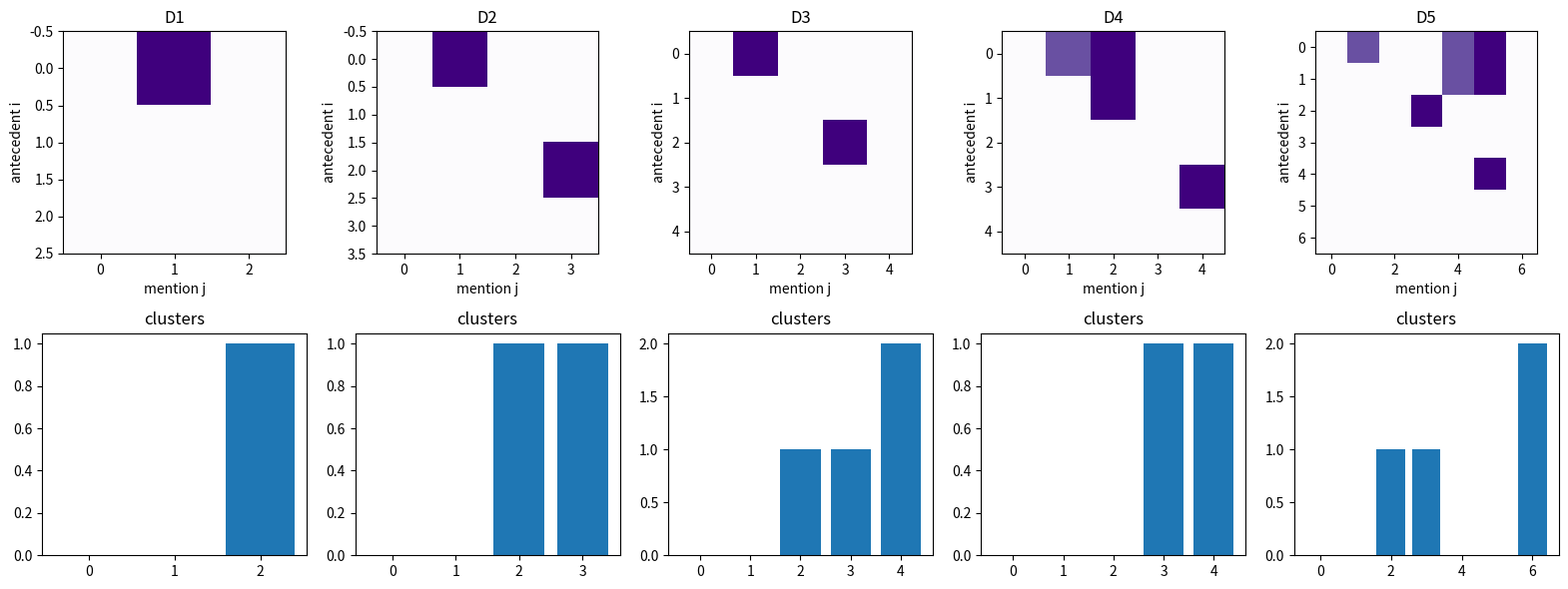
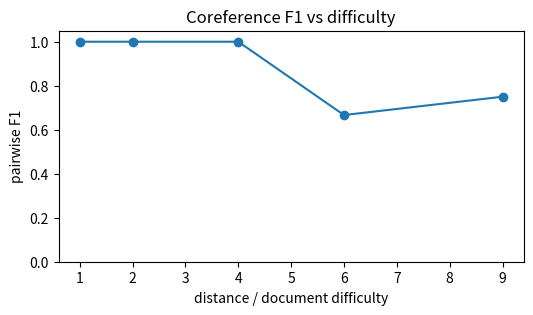

These charts were generated, in order, by the following Python code:
import math
import random
from collections import Counter
import numpy as np
import matplotlib.pyplot as plt

random.seed(7)
np.random.seed(7)

def coref_ladder():
    return [
        {"name": "D1 lesson Alice/she/Bob", "mentions": ["Alice", "she", "Bob"], "features": {(0, 1): [1, 1, 0], (0, 2): [0, 0, 0], (1, 2): [0, 0, 0]}, "mask": {(0, 1): 1, (0, 2): 1, (1, 2): 1}, "gold": {(0, 1)}, "difficulty": 1},
        {"name": "D2 clean pronoun cases", "mentions": ["Mina", "she", "Ravi", "he"], "features": {(0, 1): [1, 1, 0], (0, 2): [0, 0, 0], (0, 3): [0, 0, 0], (1, 2): [0, 0, 0], (1, 3): [0, 0, 0], (2, 3): [1, 1, 0]}, "mask": {(0, 1): 1, (0, 2): 0, (0, 3): 0, (1, 2): 0, (1, 3): 0, (2, 3): 1}, "gold": {(0, 1), (2, 3)}, "difficulty": 2},
        {"name": "D3 agreement conflicts/transitive traps", "mentions": ["Alice", "she", "the team", "it", "Bob"], "features": {(0, 1): [1, 1, 0], (0, 2): [0, 0, 0], (0, 3): [0, 0, 0], (0, 4): [0, 0, 0], (1, 2): [0, 0, 0], (1, 3): [0, 0, 0], (1, 4): [0, 0, 0], (2, 3): [1, 1, 0], (2, 4): [0, 0, 0], (3, 4): [0, 0, 0]}, "mask": {(0, 1): 1, (0, 2): 0, (0, 3): 0, (0, 4): 0, (1, 2): 0, (1, 3): 0, (1, 4): 0, (2, 3): 1, (2, 4): 0, (3, 4): 0}, "gold": {(0, 1), (2, 3)}, "difficulty": 4},
        {"name": "D4 tiny inline mini-docs", "mentions": ["Nora", "the engineer", "she", "Sam", "him"], "features": {(0, 1): [1, 0, 1], (0, 2): [1, 1, 0], (0, 3): [0, 0, 0], (0, 4): [0, 0, 0], (1, 2): [1, 1, 0], (1, 3): [0, 0, 0], (1, 4): [0, 0, 0], (2, 3): [0, 0, 0], (2, 4): [0, 0, 0], (3, 4): [1, 1, 0]}, "mask": {(0, 1): 1, (0, 2): 1, (0, 3): 0, (0, 4): 0, (1, 2): 1, (1, 3): 0, (1, 4): 0, (2, 3): 0, (2, 4): 0, (3, 4): 1}, "gold": {(0, 1), (0, 2), (3, 4)}, "difficulty": 6},
        {"name": "D5 longer distant mentions", "mentions": ["Dr Lee", "the surgeon", "patients", "they", "Lee", "she", "the clinic"], "features": {(0, 1): [1, 0, 1], (0, 2): [0, 0, 0], (0, 3): [0, 0, 0], (0, 4): [1, 0, 1], (0, 5): [1, 1, 0], (0, 6): [0, 0, 0], (1, 2): [0, 0, 0], (1, 3): [0, 0, 0], (1, 4): [1, 0, 1], (1, 5): [1, 1, 0], (1, 6): [0, 0, 0], (2, 3): [1, 1, 0], (2, 4): [0, 0, 0], (2, 5): [0, 0, 0], (2, 6): [0, 0, 0], (3, 4): [0, 0, 0], (3, 5): [0, 0, 0], (3, 6): [0, 0, 0], (4, 5): [1, 1, 0], (4, 6): [0, 0, 0], (5, 6): [0, 0, 0]}, "mask": {(0, 1): 1, (0, 2): 0, (0, 3): 0, (0, 4): 1, (0, 5): 1, (0, 6): 0, (1, 2): 0, (1, 3): 0, (1, 4): 1, (1, 5): 1, (1, 6): 0, (2, 3): 1, (2, 4): 0, (2, 5): 0, (2, 6): 0, (3, 4): 0, (3, 5): 0, (3, 6): 0, (4, 5): 1, (4, 6): 0, (5, 6): 0}, "gold": {(0, 1), (0, 4), (4, 5), (2, 3)}, "difficulty": 9},
    ]


def pairwise_f1(pred, gold):
    tp = len(pred & gold)
    precision = tp / len(pred) if pred else 0.0
    recall = tp / len(gold) if gold else 0.0
    if precision + recall == 0:
        return 0.0
    return 2 * precision * recall / (precision + recall)


def clusters_from_links(n_mentions, links):
    parent = list(range(n_mentions))
    def find(x):
        while parent[x] != x:
            parent[x] = parent[parent[x]]
            x = parent[x]
        return x
    def union(a, b):
        ra = find(a)
        rb = find(b)
        if ra != rb:
            parent[rb] = ra
    for a, b in links:
        union(a, b)
    roots = {}
    labels = []
    for i in range(n_mentions):
        root = find(i)
        if root not in roots:
            roots[root] = len(roots)
        labels.append(roots[root])
    return labels


score_matrix = np.array([[0, 2, 0], [0, 0, 0], [0, 0, 0]])
assert score_matrix[0, 1] == 2
assert score_matrix[0, 2] == 0
assert score_matrix[0, 1] - score_matrix[0, 2] == 2
assert clusters_from_links(4, {(0, 1), (2, 3)}) == [0, 0, 1, 1]
mask = np.array([[1, 1, 0], [1, 1, 0], [0, 0, 1]])
assert mask[0, 1] == 1
assert mask[0, 2] == 0
assert pairwise_f1({(0, 1), (1, 2)}, {(0, 1), (2, 3)}) == 0.5
distances = np.array([1, 5, 12])
weights = np.exp(-distances / 5)
prior = weights / weights.sum()
assert round(float(prior[0]), 6) == 0.640971
assert round(float(prior[2]), 6) == 0.071022
assert round(float(prior[0] / prior[2]), 3) == 9.025
print("Lesson numbers verified")

def resolve_coref(mentions, features, mask, weights=np.array([1.0, 1.0, 0.5])):
    links = set()
    score_grid = np.zeros((len(mentions), len(mentions)))
    for j in range(len(mentions)):
        best = None
        for i in range(j):
            feature = np.array(features.get((i, j), [0, 0, 0]), dtype=float)
            score = float(weights @ feature)
            score_grid[i, j] = score
            if mask.get((i, j), 0) == 1:
                candidate = (score, i, j)
                if best is None or candidate > best:
                    best = candidate
        if best is not None and best[0] > 1.0:
            links.add((best[1], best[2]))
    return links, clusters_from_links(len(mentions), links), score_grid

rung = coref_ladder()[0]
links, clusters, grid = resolve_coref(rung["mentions"], rung["features"], rung["mask"])
assert links == {(0, 1)}
assert pairwise_f1(links, rung["gold"]) == 1.0
print(links, clusters)

rungs = coref_ladder()
for rung in rungs:
    print(rung["name"], "mentions=", len(rung["mentions"]), "gold_links=", sorted(rung["gold"]))
    print("sample", rung["mentions"][:5])

rows = []
for rung in rungs:
    links, clusters, grid = resolve_coref(rung["mentions"], rung["features"], rung["mask"])
    score = pairwise_f1(links, rung["gold"])
    rows.append((rung["name"], rung["difficulty"], score, sorted(links), clusters))
for name, difficulty, score, links, clusters in rows:
    print(f"{name:34s} difficulty={difficulty:2d} F1={score:.3f} links={links} clusters={clusters}")

fig, axes = plt.subplots(2, len(rungs), figsize=(16, 6))
metrics = []
difficulties = []
for col, rung in enumerate(rungs):
    links, clusters, grid = resolve_coref(rung["mentions"], rung["features"], rung["mask"])
    metrics.append(pairwise_f1(links, rung["gold"]))
    difficulties.append(rung["difficulty"])
    axes[0, col].imshow(grid, cmap="Purples")
    axes[0, col].set_title(rung["name"].split()[0])
    axes[0, col].set_xlabel("mention j")
    axes[0, col].set_ylabel("antecedent i")
    axes[1, col].bar(range(len(clusters)), clusters)
    axes[1, col].set_title("clusters")
plt.tight_layout()
plt.figure(figsize=(6, 3))
plt.plot(difficulties, metrics, marker="o")
plt.xlabel("distance / document difficulty")
plt.ylabel("pairwise F1")
plt.title("Coreference F1 vs difficulty")
plt.ylim(0, 1.05)
plt.show()

hard = rungs[-1]
surface_links = {(0, 4), (1, 4), (2, 3), (5, 6)}
post_masked = {link for link in surface_links if hard["mask"].get(link, 0) == 1}
fixed, fixed_clusters, grid = resolve_coref(hard["mentions"], hard["features"], hard["mask"])
print("surface", surface_links, "F1", pairwise_f1(surface_links, hard["gold"]))
print("post masked", post_masked, "F1", pairwise_f1(post_masked, hard["gold"]))
print("pre-link mask", fixed, "F1", pairwise_f1(fixed, hard["gold"]))
assert (5, 6) in surface_links
assert (5, 6) not in fixed
